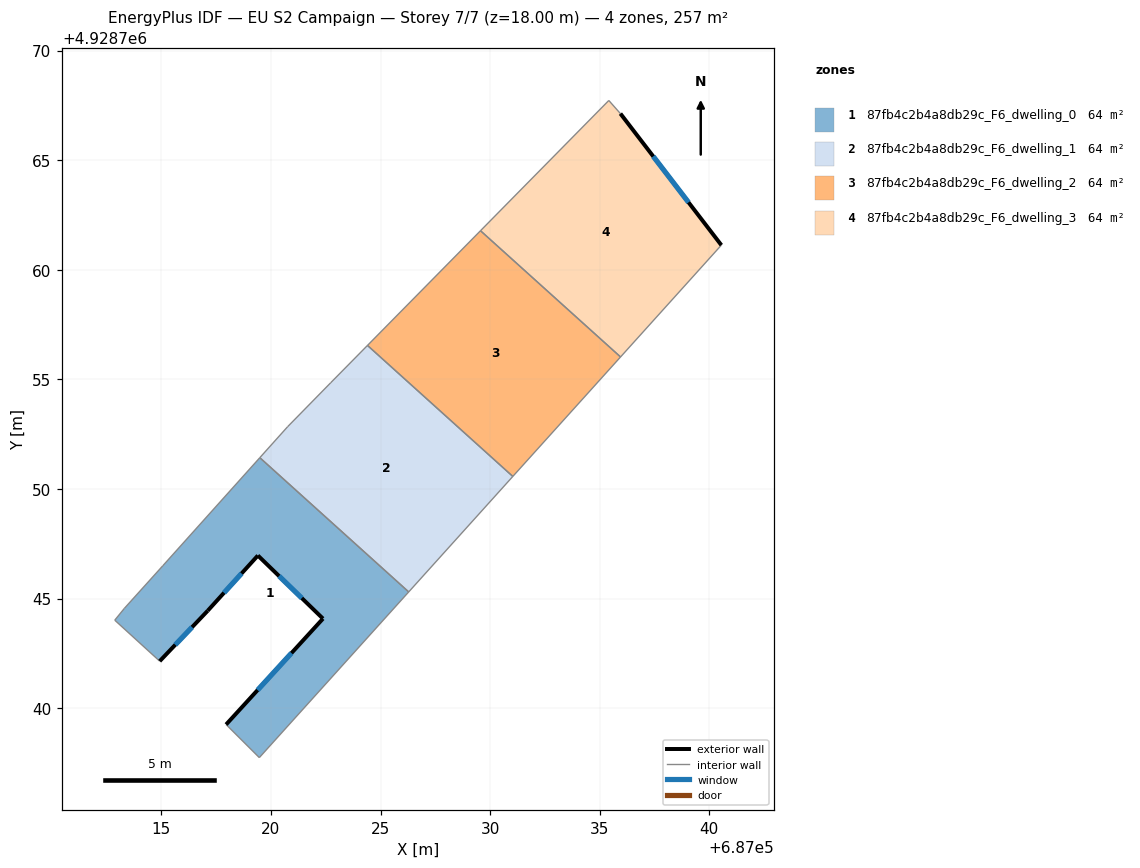
=== STOREY PLAN SPEC (per zone: floor XY polygon, exterior-wall plan segments, windows/doors) ===
zone 1: 87fb4c2b4a8db29c_F6_dwelling_0  (64.3 m²)
  floor: (687026.29, 4928745.30) (687019.47, 4928737.75) (687017.95, 4928739.25) (687022.38, 4928744.08) (687019.41, 4928746.96) (687017.12, 4928744.45) (687014.93, 4928742.14) (687012.88, 4928744.01) (687013.32, 4928744.55) (687015.07, 4928746.50) (687019.49, 4928751.43)
  exterior wall: (687017.12, 4928744.45) – (687019.41, 4928746.96)  [3.4 m]
    window: (687017.86, 4928745.26) – (687018.66, 4928746.15)  [1.2 m²]
  exterior wall: (687014.93, 4928742.14) – (687017.12, 4928744.45)  [3.2 m]
    window: (687015.64, 4928742.89) – (687016.40, 4928743.70)  [1.2 m²]
  exterior wall: (687022.38, 4928744.08) – (687017.95, 4928739.25)  [6.5 m]
    window: (687020.94, 4928742.51) – (687019.39, 4928740.83)  [2.4 m²]
  exterior wall: (687019.41, 4928746.96) – (687022.38, 4928744.08)  [4.1 m]
    window: (687020.37, 4928746.03) – (687021.41, 4928745.02)  [1.5 m²]
  interior walls: 7
zone 2: 87fb4c2b4a8db29c_F6_dwelling_1  (64.3 m²)
  floor: (687031.04, 4928750.57) (687026.29, 4928745.30) (687019.49, 4928751.43) (687020.77, 4928752.84) (687022.73, 4928754.84) (687024.41, 4928756.55)
  interior walls: 6
zone 3: 87fb4c2b4a8db29c_F6_dwelling_2  (64.3 m²)
  floor: (687035.95, 4928756.02) (687031.04, 4928750.57) (687024.41, 4928756.55) (687029.56, 4928761.78)
  interior walls: 4
zone 4: 87fb4c2b4a8db29c_F6_dwelling_3  (64.3 m²)
  floor: (687035.94, 4928767.12) (687040.55, 4928761.12) (687035.95, 4928756.02) (687029.56, 4928761.78) (687035.42, 4928767.72)
  exterior wall: (687040.55, 4928761.12) – (687035.94, 4928767.12)  [7.6 m]
    window: (687039.05, 4928763.08) – (687037.44, 4928765.17)  [2.8 m²]
  interior walls: 4

=== DERIVED (storey summary) ===
Building: EU S2 Campaign
Storey: 7 of 7  (floor level z = 18.00 m)
Storey gross floor area: 257.3 m²
Zones on this storey: 4
  - 87fb4c2b4a8db29c_F6_dwelling_0: floor 64.3 m²; exterior wall 17.3 m (51.8 m²); 4 window(s) 6.3 m²; WWR 12.2%
  - 87fb4c2b4a8db29c_F6_dwelling_1: floor 64.3 m²
  - 87fb4c2b4a8db29c_F6_dwelling_2: floor 64.3 m²
  - 87fb4c2b4a8db29c_F6_dwelling_3: floor 64.3 m²; exterior wall 7.6 m (22.7 m²); 1 window(s) 2.8 m²; WWR 12.2%
Zone adjacency (shared interzone walls):
  - 87fb4c2b4a8db29c_F6_dwelling_0 ↔ 87fb4c2b4a8db29c_F6_dwelling_1
  - 87fb4c2b4a8db29c_F6_dwelling_1 ↔ 87fb4c2b4a8db29c_F6_dwelling_2
  - 87fb4c2b4a8db29c_F6_dwelling_2 ↔ 87fb4c2b4a8db29c_F6_dwelling_3